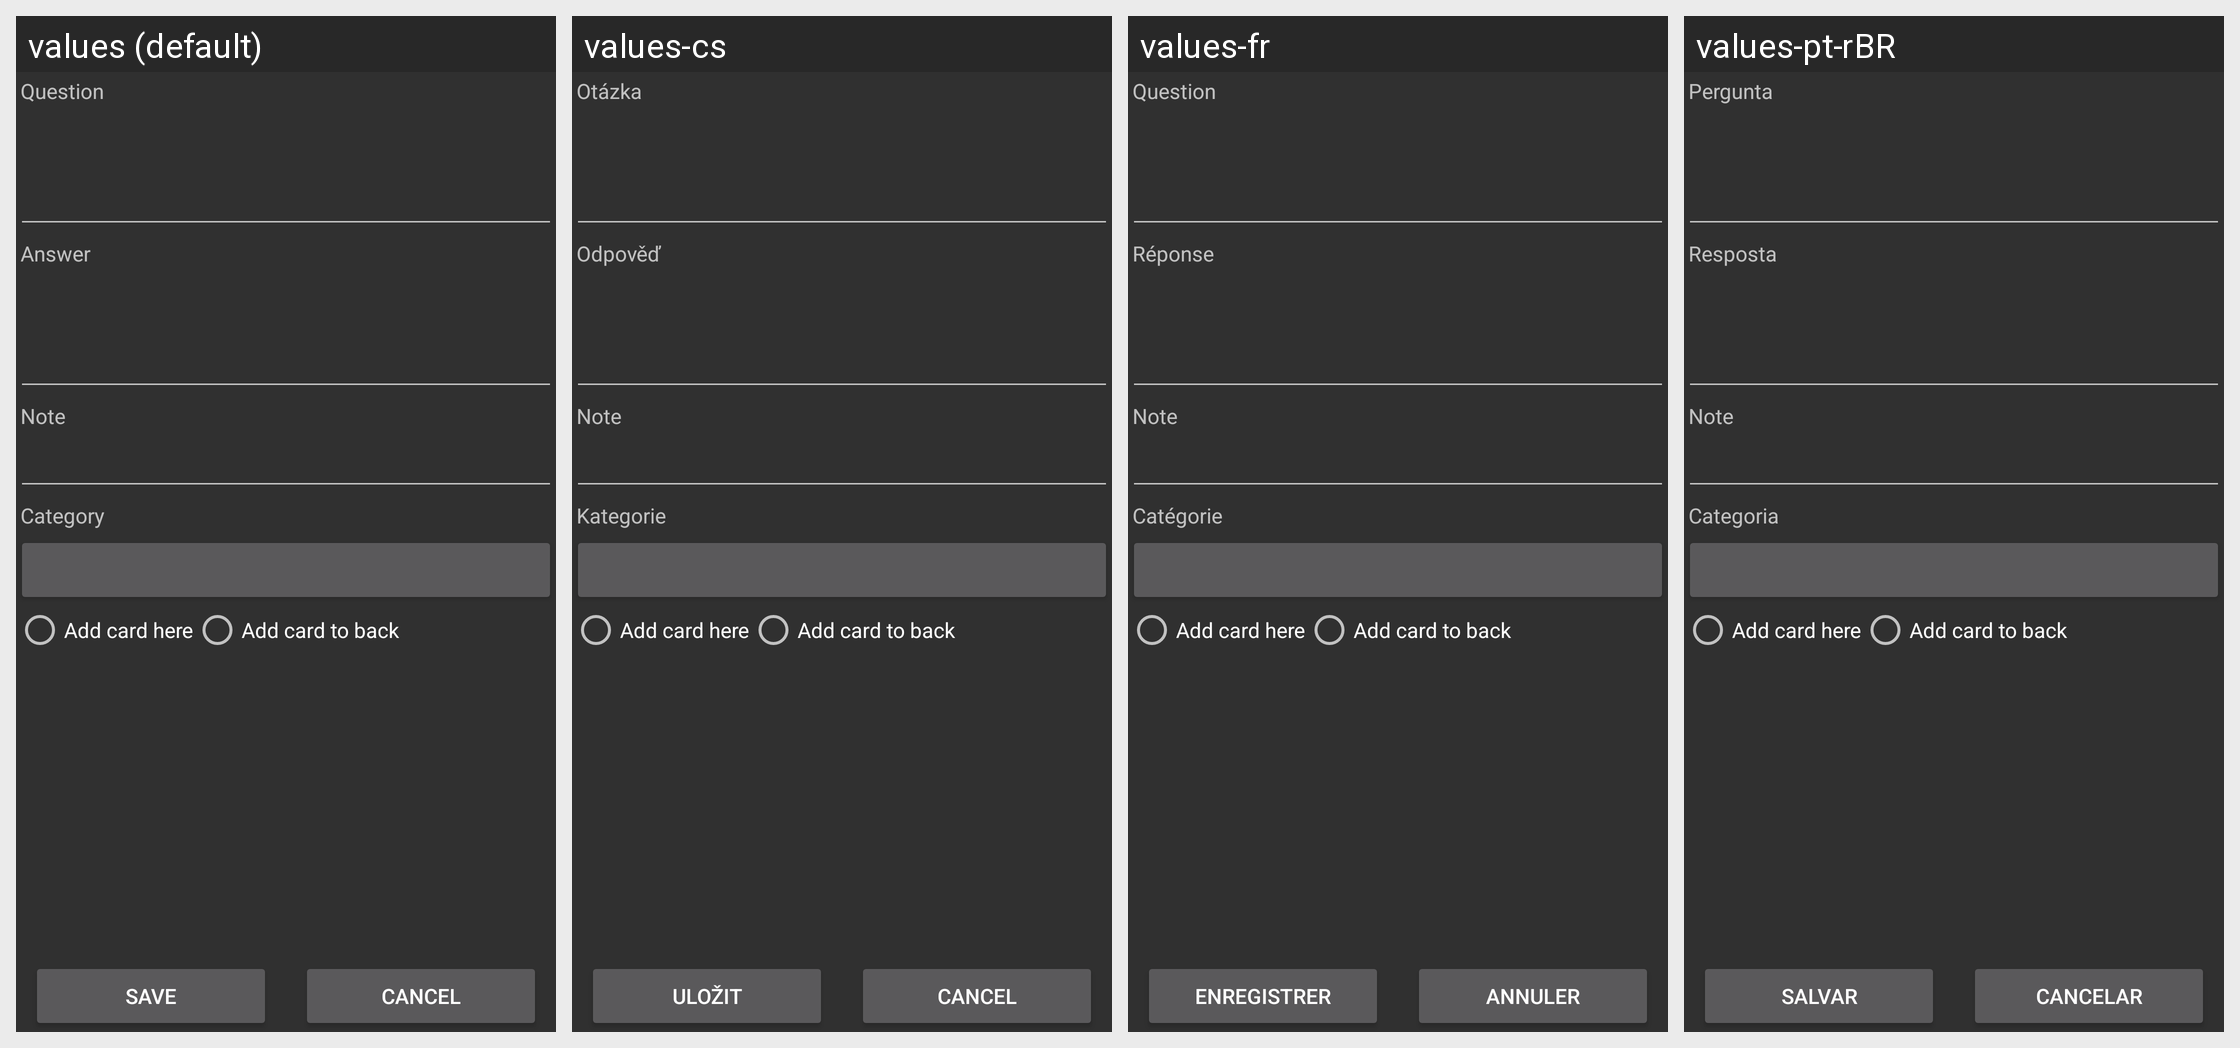

Here is an Android app screen in its default locale and in the app's own translations. Write out the translated-string differences for the strings that appear on this screen.
Android screen res/layout/edit_dialog.xml rendered under 4 locales, left to right: values (default), values-cs, values-fr, values-pt-rBR. Device: Nexus 5 (rendered at 1080×1920; each locale shown at half size, 540×960, under a caption strip naming it); theme AnyMemo.Theme.Dark.
Other locales in the repository, not shown: values-de, values-es, values-fi, values-it, values-ja, values-ko, values-pl, values-pt, values-ru, values-zh-rCN, values-zh-rTW.
Strings drawn on this screen, with the default value and each locale's value (text and hints the layout hard-codes, and strings that could not be matched under every locale, appear in the picture but are not listed):

add_screen_question
  values: Question
  values-cs: Otázka
  values-fr: Question
  values-pt-rBR: Pergunta

add_screen_answer
  values: Answer
  values-cs: Odpověď
  values-fr: Réponse
  values-pt-rBR: Resposta

note_text
  values: Note
  values-cs: Note  [not translated; the default value is used]
  values-fr: Note  [not translated; the default value is used]
  values-pt-rBR: Note  [not translated; the default value is used]

edit_dialog_category
  values: Category
  values-cs: Kategorie
  values-fr: Catégorie
  values-pt-rBR: Categoria

add_in_place
  values: Add card here
  values-cs: Add card here  [not translated; the default value is used]
  values-fr: Add card here  [not translated; the default value is used]
  values-pt-rBR: Add card here  [not translated; the default value is used]

add_back
  values: Add card to back
  values-cs: Add card to back  [not translated; the default value is used]
  values-fr: Add card to back  [not translated; the default value is used]
  values-pt-rBR: Add card to back  [not translated; the default value is used]

settings_save
  values: Save
  values-cs: Uložit
  values-fr: Enregistrer
  values-pt-rBR: Salvar

cancel_text
  values: Cancel
  values-cs: Cancel
  values-fr: Annuler
  values-pt-rBR: Cancelar
